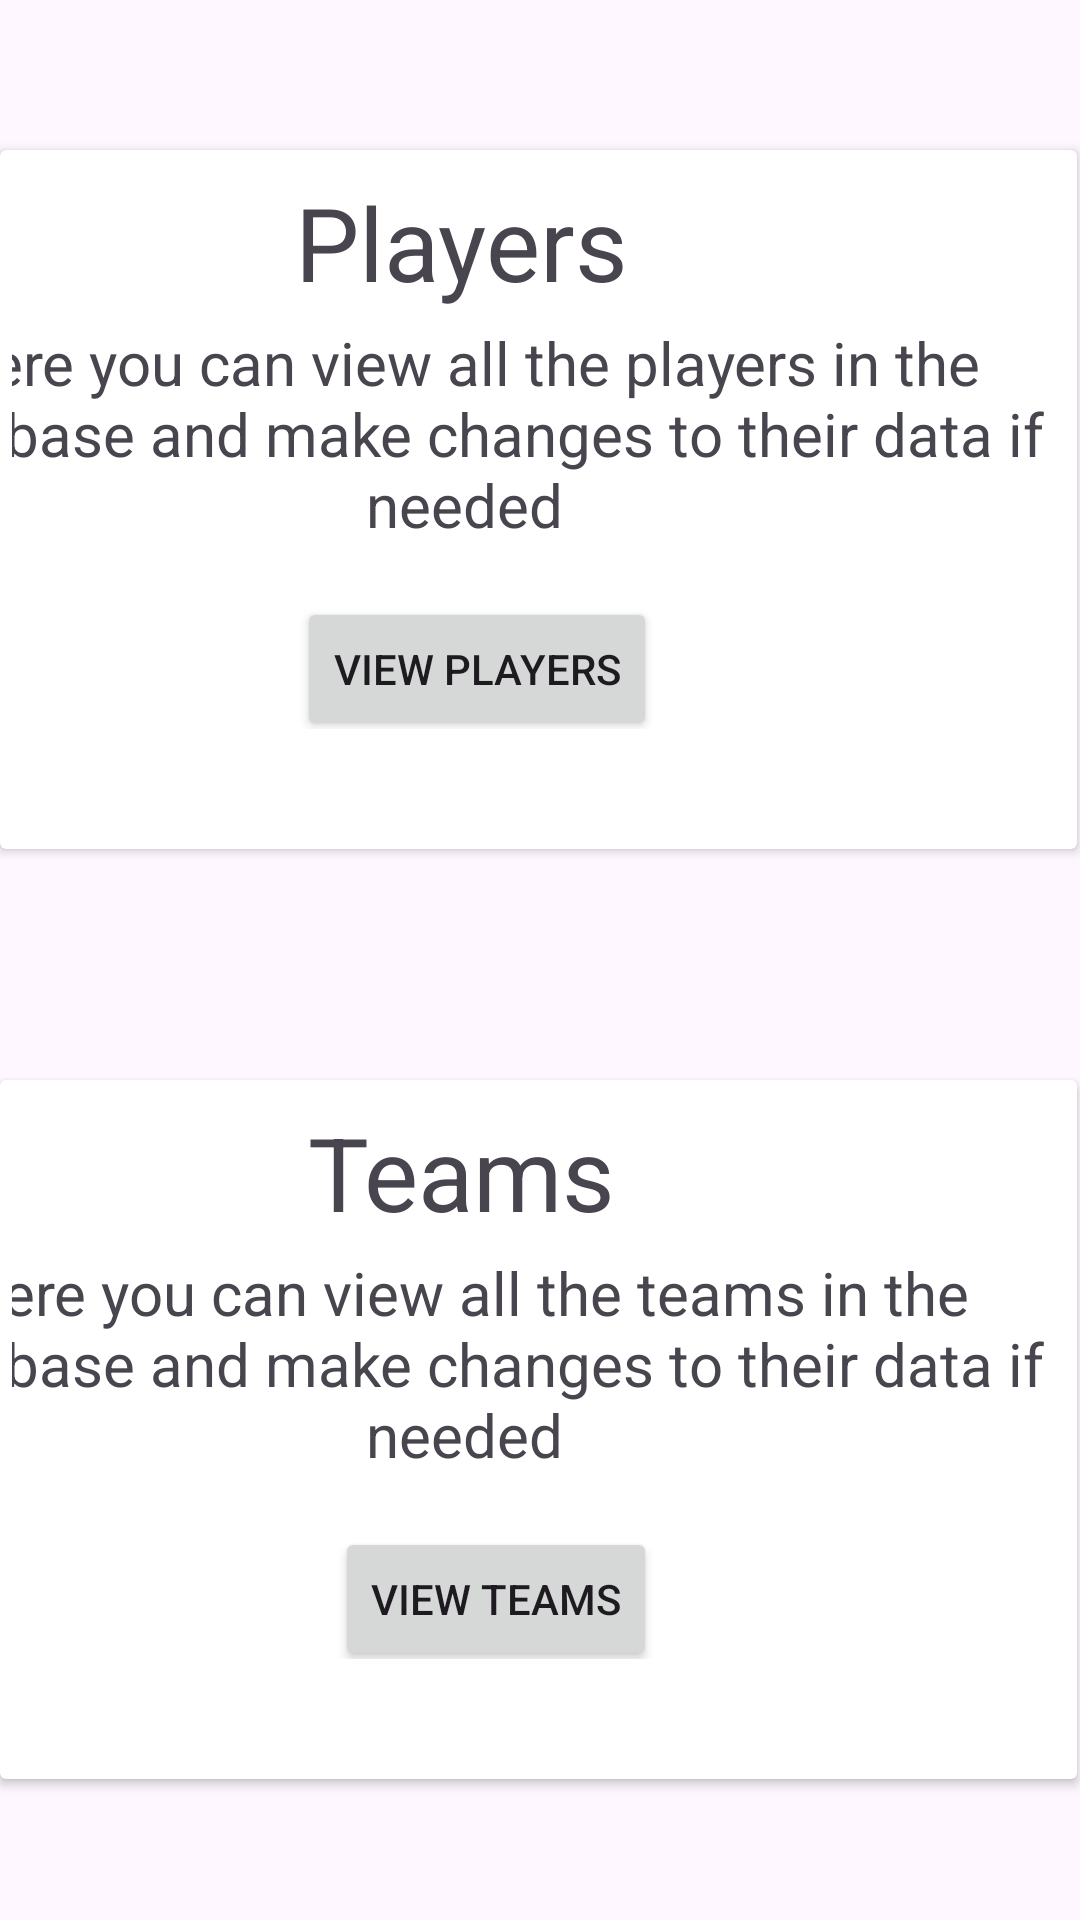

Write the Android layout XML for this screen, with the resource values it uses.
<!-- AndroidManifest.xml: application theme Base.Theme.AminAndroid -->
<!-- res/layout/fragment_admin_home.xml -->
<?xml version="1.0" encoding="utf-8"?>
<androidx.constraintlayout.widget.ConstraintLayout xmlns:android="http://schemas.android.com/apk/res/android"
    xmlns:app="http://schemas.android.com/apk/res-auto"
    xmlns:tools="http://schemas.android.com/tools"
    android:layout_width="match_parent"
    android:layout_height="match_parent"
    tools:context=".Admin.AdminFragments.AdminHomeFragment">


    <androidx.cardview.widget.CardView
        android:id="@+id/admin_cardView_player"
        android:layout_width="match_parent"
        android:layout_height="233dp"
        android:layout_marginEnd="1dp"
        android:layout_marginTop="50dp"
        app:layout_constraintEnd_toEndOf="parent"
        app:layout_constraintTop_toTopOf="parent">

        <androidx.constraintlayout.widget.ConstraintLayout
            android:layout_width="match_parent"
            android:layout_height="197dp"
            android:padding="4dp">

            <Button
                android:id="@+id/adminHome_viewPlayers"
                android:layout_width="wrap_content"
                android:layout_height="wrap_content"
                android:layout_marginEnd="136dp"
                android:text="View Players"
                app:layout_constraintEnd_toEndOf="parent"
                app:layout_constraintTop_toBottomOf="@+id/adminHome_players" />

            <TextView
                android:id="@+id/adminHome_players"
                android:layout_width="401dp"
                android:layout_height="109dp"
                android:layout_marginTop="36dp"
                android:gravity="center"
                android:text="Here you can view all the players in the database and make changes to their data if needed"
                android:textSize="20sp"
                app:layout_constraintEnd_toEndOf="parent"
                app:layout_constraintTop_toTopOf="parent" />

            <TextView
                android:layout_width="395dp"
                android:layout_height="53dp"
                android:layout_marginEnd="4dp"
                android:layout_marginTop="4dp"
                android:gravity="center_horizontal"
                android:text="Players"
                android:textSize="34sp"
                app:layout_constraintEnd_toEndOf="parent"
                app:layout_constraintTop_toTopOf="parent" />
        </androidx.constraintlayout.widget.ConstraintLayout>


    </androidx.cardview.widget.CardView>

    <androidx.cardview.widget.CardView
        android:layout_width="match_parent"
        android:layout_height="233dp"
        android:layout_marginEnd="1dp"
        android:layout_marginTop="77dp"
        app:layout_constraintEnd_toEndOf="parent"
        app:layout_constraintTop_toBottomOf="@+id/admin_cardView_player">

        <androidx.constraintlayout.widget.ConstraintLayout
            android:layout_width="match_parent"
            android:layout_height="197dp"
            android:padding="4dp">

            <Button
                android:id="@+id/adminHome_viewTeams"
                android:layout_width="wrap_content"
                android:layout_height="wrap_content"
                android:layout_marginEnd="136dp"
                android:text="View Teams"
                app:layout_constraintEnd_toEndOf="parent"
                app:layout_constraintTop_toBottomOf="@+id/adminHome_teams" />

            <TextView
                android:id="@+id/adminHome_teams"
                android:layout_width="401dp"
                android:layout_height="109dp"
                android:layout_marginTop="36dp"
                android:gravity="center"
                android:text="Here you can view all the teams in the database and make changes to their data if needed"
                android:textSize="20sp"
                app:layout_constraintEnd_toEndOf="parent"
                app:layout_constraintTop_toTopOf="parent" />

            <TextView
                android:layout_width="395dp"
                android:layout_height="53dp"
                android:layout_marginEnd="4dp"
                android:layout_marginTop="4dp"
                android:gravity="center_horizontal"
                android:text="Teams"
                android:textSize="34sp"
                app:layout_constraintEnd_toEndOf="parent"
                app:layout_constraintTop_toTopOf="parent" />
        </androidx.constraintlayout.widget.ConstraintLayout>


    </androidx.cardview.widget.CardView>

</androidx.constraintlayout.widget.ConstraintLayout>
<!-- resources referenced by this layout -->
<resources>
  <style name="Base.Theme.AminAndroid" parent="Theme.Material3.DayNight.NoActionBar">
          <item name="listItemBackground">@drawable/background_listitem_light</item>
          <item name="lineListItemBackground">@drawable/background_listitemline_light</item>
      </style>
</resources>
